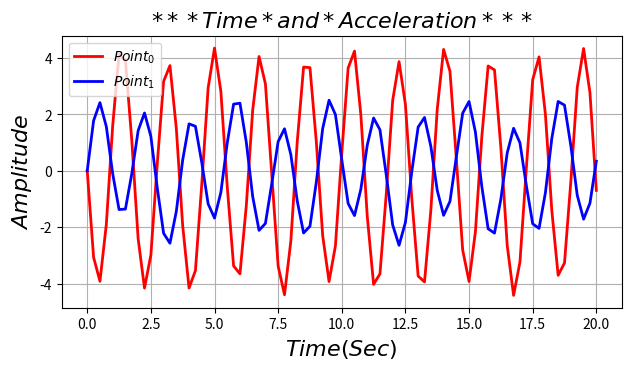

The matplotlib source for this figure:
import numpy as np 
import matplotlib.pylab as plt 

#Time Series 
x = np.arange(0, 20.25, 0.25)

#y0_Acceleration Data
y0= [ 
-0.00001,  -3.06865,  -3.91924,  -1.90291,  1.59692,  
4.13427,  3.92096,  1.08615,  -2.41207,  -4.16093,  
-2.98595,  0.22894,  3.17096,  3.73331,  1.50325,  
-1.94513,  -4.15996,  -3.54126,  -0.47276,  2.94195,  
4.3538,  2.81575,  -0.55606,  -3.37252,  -3.65585,  
-1.23187,  2.15049,  4.05613,  3.08526,  -0.13356,  
-3.3793,  -4.39701,  -2.48209,  1.02494,  3.68159,  
3.66015,  1.02961,  -2.29966,  -3.92842,  -2.6651,  
0.62954,  3.64501,  4.24715,  1.9824,  -1.59904,  
-4.02951,  -3.655,  -0.79295,  2.49801,  3.8732,  
2.35652,  -0.97113,  -3.73471,  -3.9416,  -1.39072,  
2.17902,  4.30628,  3.53423,  0.43145,  -2.81159,  
-3.92586,  -2.15997,  1.19476,  3.71966,  3.57907,  
0.82022,  -2.65356,  -4.41847,  -3.23445,  0.08186,  
3.23009,  4.0419,  2.00209,  -1.39562,  -3.70759,  
-3.26758,  -0.36492,  2.95668,  4.33845,  2.77016,  
-0.69378, 
] 

#y1_Acceleration Data 
y1 = [ 
0,       1.77915,  2.41899,  1.56854,  -0.1,    
-1.3737,   -1.35785,  -0.1058,  1.42387,  2.05191,  
1.22157,  -0.59516,  -2.21599,  -2.56899,  -1.43891,  
0.38535,  1.66549,  1.58013,  0.29344,  -1.17342,  
-1.67566,  -0.76496,  0.9831,  2.36626,  2.39875,  
1.00696,  -0.91239,  -2.11353,  -1.86584,  -0.4542,  
1.03536,  1.49184,  0.56943,  -1.06597,  -2.2077,  
-1.96501,  -0.40107,  1.49816,  2.50406,  1.99713,  
0.39233,  -1.16036,  -1.58829,  -0.649,  0.90631,  
1.87293,  1.4546,  -0.16137,  -1.92279,   -2.64298,  
-1.82985,  -0.03063,  1.55041,   1.89232,  0.86505,  
-0.69265,  -1.5782,  -1.08522,  0.48878,  2.04576,  
2.45919,  1.37115,  -0.54733,  -2.05709,  -2.2097,  
-1.00121,  0.63787,  1.50775,  0.98993,  -0.51644,  
-1.87995,  -2.04248,  -0.77653,  1.14059,  2.46007,  
2.32857,  0.87979,  -0.86472,  -1.71523,  -1.14687,  
0.33986,  
] 

plt.figure(figsize = (8, 4)) 
plt.subplots_adjust(bottom = 0.2, left = 0.2) 

plt.plot(x, y0, 'r-', label = r'$Point_0$', lw = 2) 
plt.plot(x, y1, 'b-', label = r'$Point_1$', lw = 2)  

plt.xlabel(r'$Time(Sec)$').set_fontsize(16)  
plt.ylabel(r'$Amplitude$').set_fontsize(16) 
plt.title(r'$***Time*and*Acceleration***$').set_fontsize(16) 

plt.grid(axis = 'both') 
plt.legend(loc = 'best') 

plt.show() 